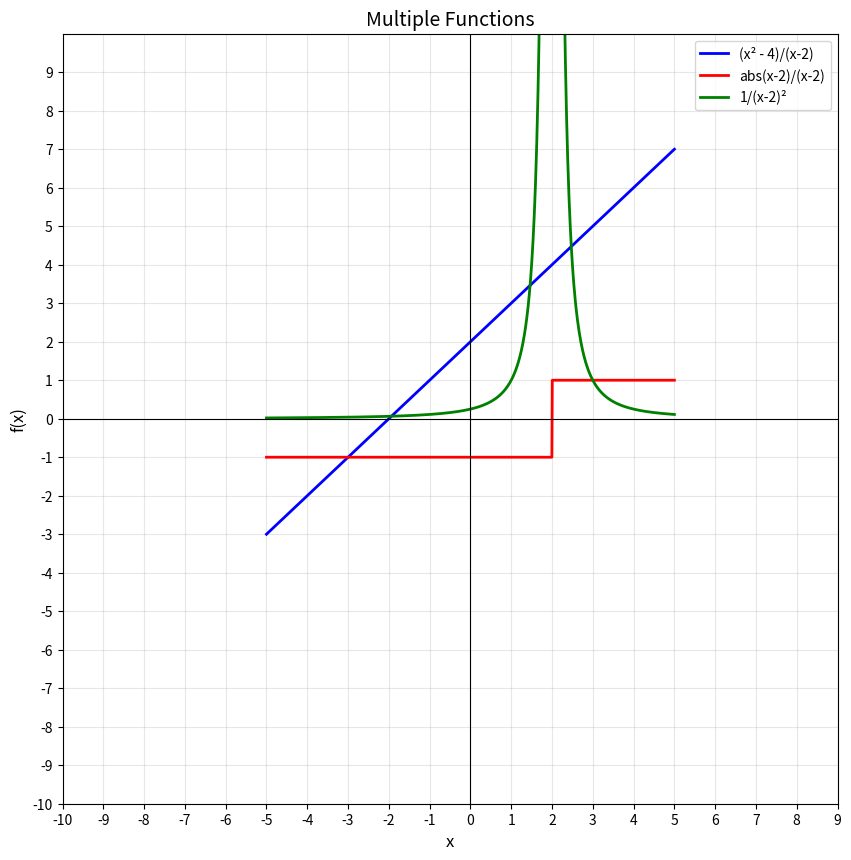

Here is the Python script that generated this plot:
import numpy as np
import matplotlib.pyplot as plt

# Define multiple functions
def f1(x):
    return ((x**2) - 4) / (x - 2)

def f2(x):
    return abs(x-2) / (x - 2)

def f3(x):
    return 1 / ((x - 2)**2)


# Create x values
x = np.linspace(-5, 5, 1000)

# Calculate y values
y1 = f1(x)
y2 = f2(x)
y3 = f3(x)

# Create the plot
plt.figure(figsize=(10, 10))
plt.plot(x, y1, linewidth=2, color='blue', label='(x² - 4)/(x-2)')
plt.plot(x, y2, linewidth=2, color='red', label='abs(x-2)/(x-2)')
plt.plot(x, y3, linewidth=2, color='green', label='1/(x-2)²')

# Add grid and labels
plt.grid(True, alpha=0.3)
plt.xlabel('x', fontsize=12)
plt.ylabel('f(x)', fontsize=12)
plt.title('Multiple Functions', fontsize=14)

# Add x and y axes
plt.axhline(y=0, color='black', linewidth=0.8)
plt.axvline(x=0, color='black', linewidth=0.8)

# Set limits and ticks
plt.ylim(-10, 10)
plt.yticks(np.arange(-10, 10, 1))
plt.xticks(np.arange(-10, 10, 1))

plt.legend()
plt.show()
